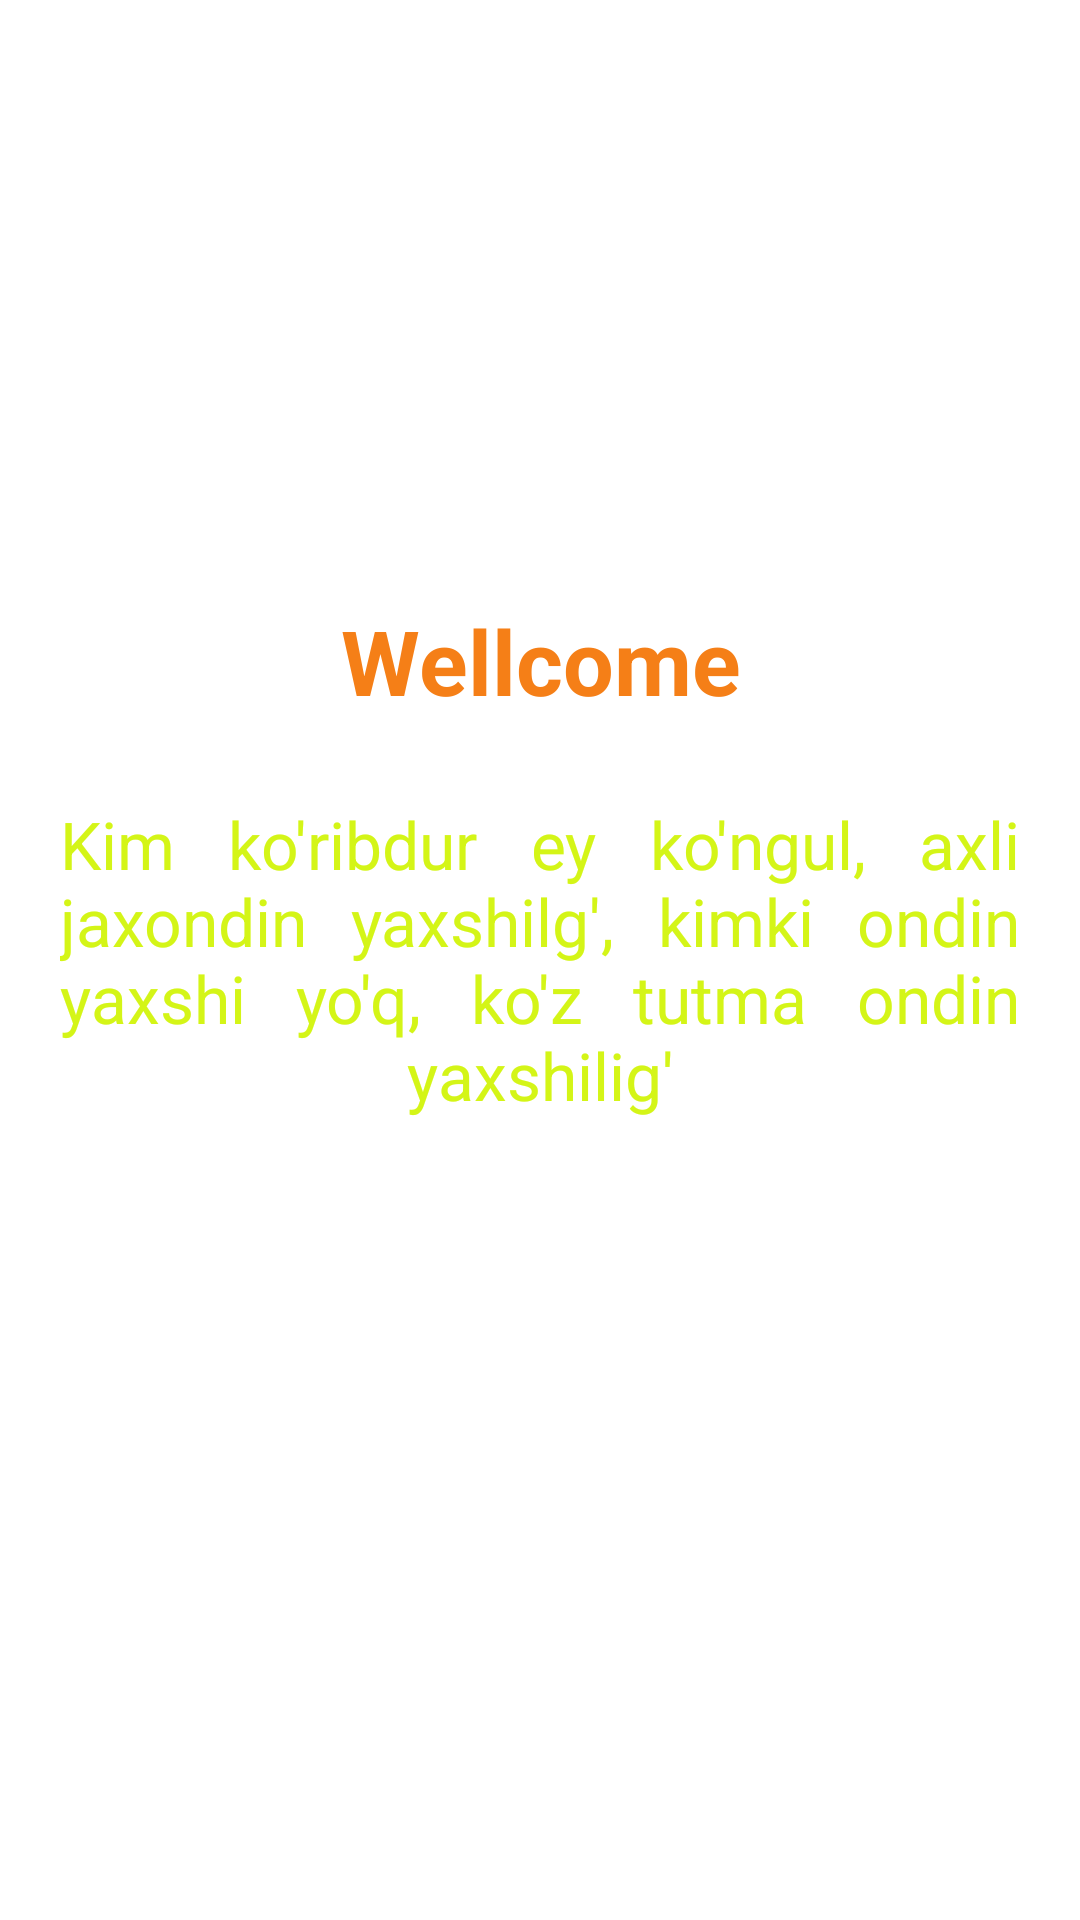

Reconstruct the res/layout file that produces this screen, plus the resources it refers to.
<!-- AndroidManifest.xml: application theme Theme.Homework_19_1 -->
<!-- res/layout/my_pager_item.xml -->
<?xml version="1.0" encoding="utf-8"?>
<FrameLayout
    xmlns:android="http://schemas.android.com/apk/res/android"
    xmlns:tools="http://schemas.android.com/tools"
    android:layout_width="match_parent"
    android:layout_height="match_parent"
    android:orientation="vertical"
    >
    <ImageView
        android:id="@+id/IV_image"
        android:scaleType="centerCrop"
        android:layout_width="match_parent"
        android:layout_height="match_parent"
        android:src="@drawable/rainly"/>



    <TextView
        android:id="@+id/TV_title"
        android:layout_width="match_parent"
        android:layout_height="wrap_content"
        android:textColor="#F57F17"
        android:gravity="center"
        android:layout_marginTop="200dp"
        android:textSize="30sp"
        android:textStyle="bold"
        android:text="Wellcome" />
    <TextView
        android:id="@+id/TV_text"
        android:layout_width="match_parent"
        android:layout_height="wrap_content"
        android:layout_gravity="center"
        android:textColor="#D4F517"
        android:padding="20dp"
        android:justificationMode="inter_word"
        android:gravity="center"
        android:textSize="22sp"
        android:text="@string/gazal" />

</FrameLayout>
<!-- resources referenced by this layout -->
<resources>
  <string name="gazal">Kim ko\'ribdur ey ko\'ngul, axli jaxondin yaxshilg\', kimki ondin yaxshi yo\'q, ko\'z tutma ondin yaxshilig\'</string>
  <style name="Theme.Homework_19_1" parent="Theme.MaterialComponents.DayNight.NoActionBar">
          
          <item name="colorPrimary">@color/purple_500</item>
          <item name="colorPrimaryVariant">@color/purple_700</item>
          <item name="colorOnPrimary">@color/white</item>
          
          <item name="colorSecondary">@color/teal_200</item>
          <item name="colorSecondaryVariant">@color/teal_700</item>
          <item name="colorOnSecondary">@color/black</item>
          
          <item name="android:statusBarColor">?attr/colorPrimaryVariant</item>
          
      </style>
  <!-- not gathered from this repository: default colours our renderer supplied (Android Studio template values) -->
  <color name="purple_500">#FF6200EE</color>
  <color name="purple_700">#FF3700B3</color>
  <color name="teal_200">#FF03DAC5</color>
  <color name="teal_700">#FF018786</color>
  <color name="black">#FF000000</color>
  <color name="white">#FFFFFFFF</color>
</resources>
